Image classification data set "data" (christian-rncl/DLSummer2018 on GitHub). Class labels (3): new folder, cabbage, lettuce.

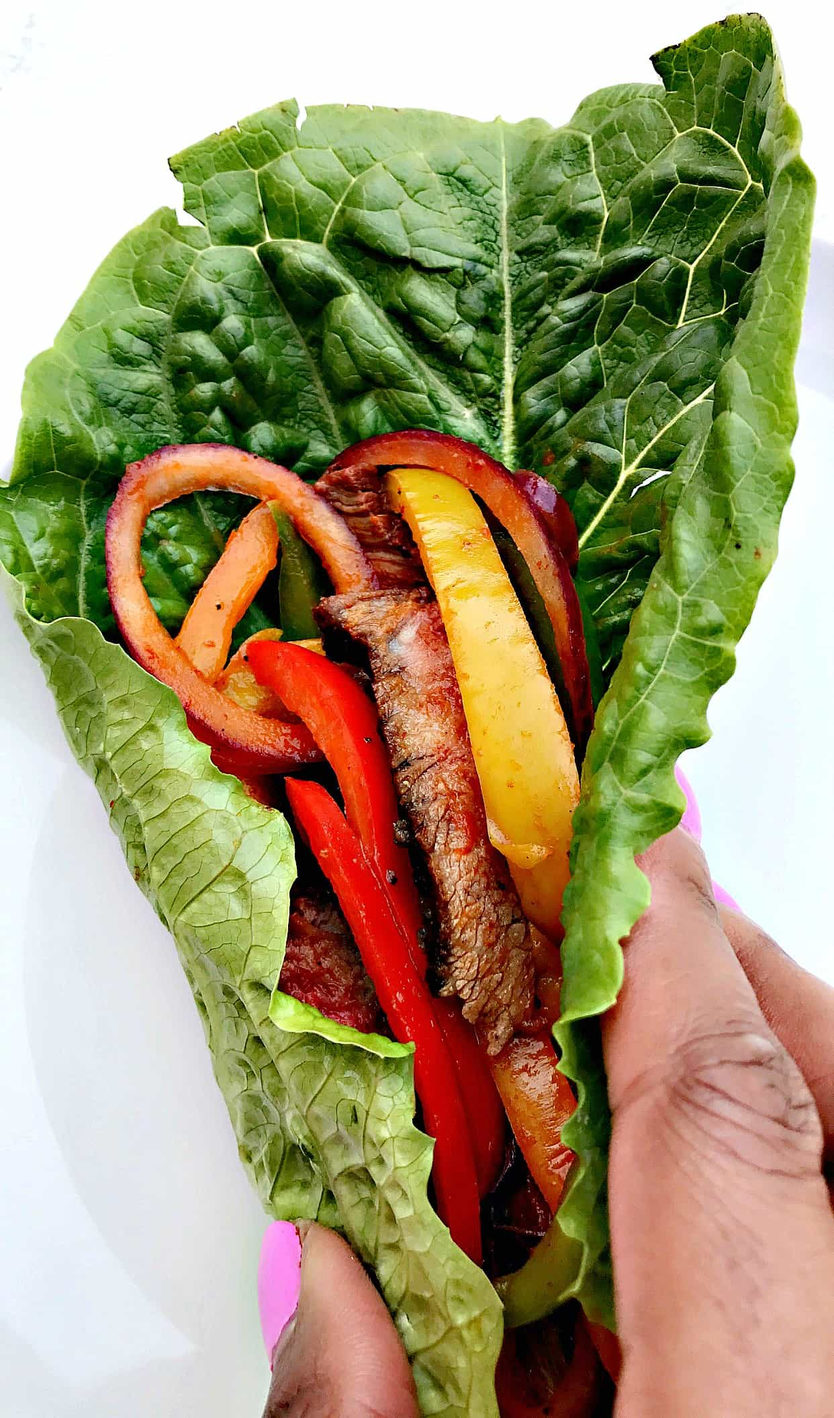
Label: lettuce

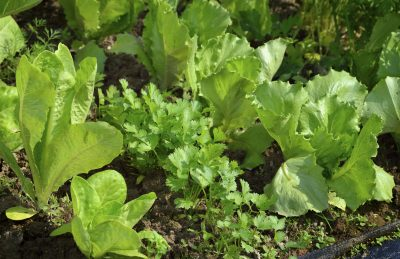
Label: lettuce

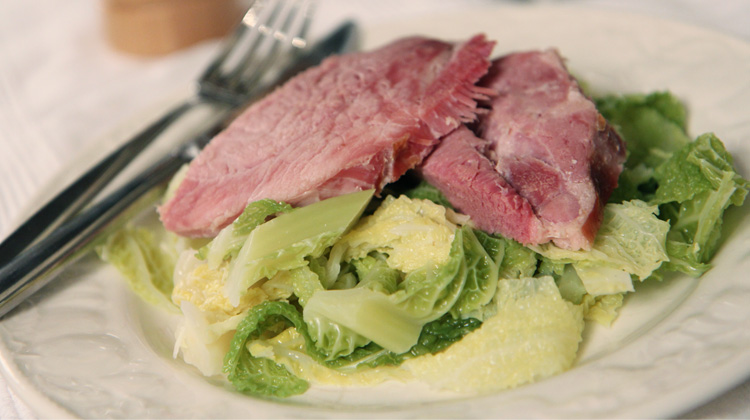
Label: cabbage

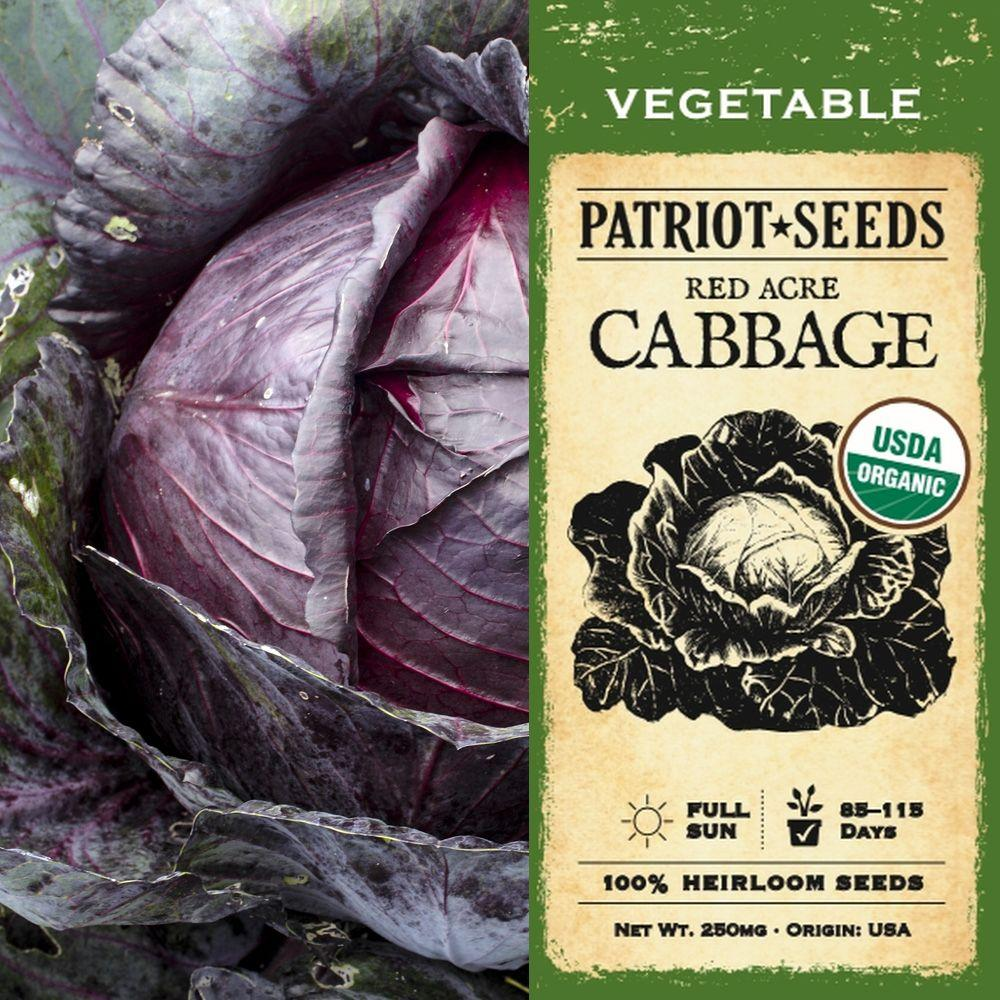
Label: cabbage

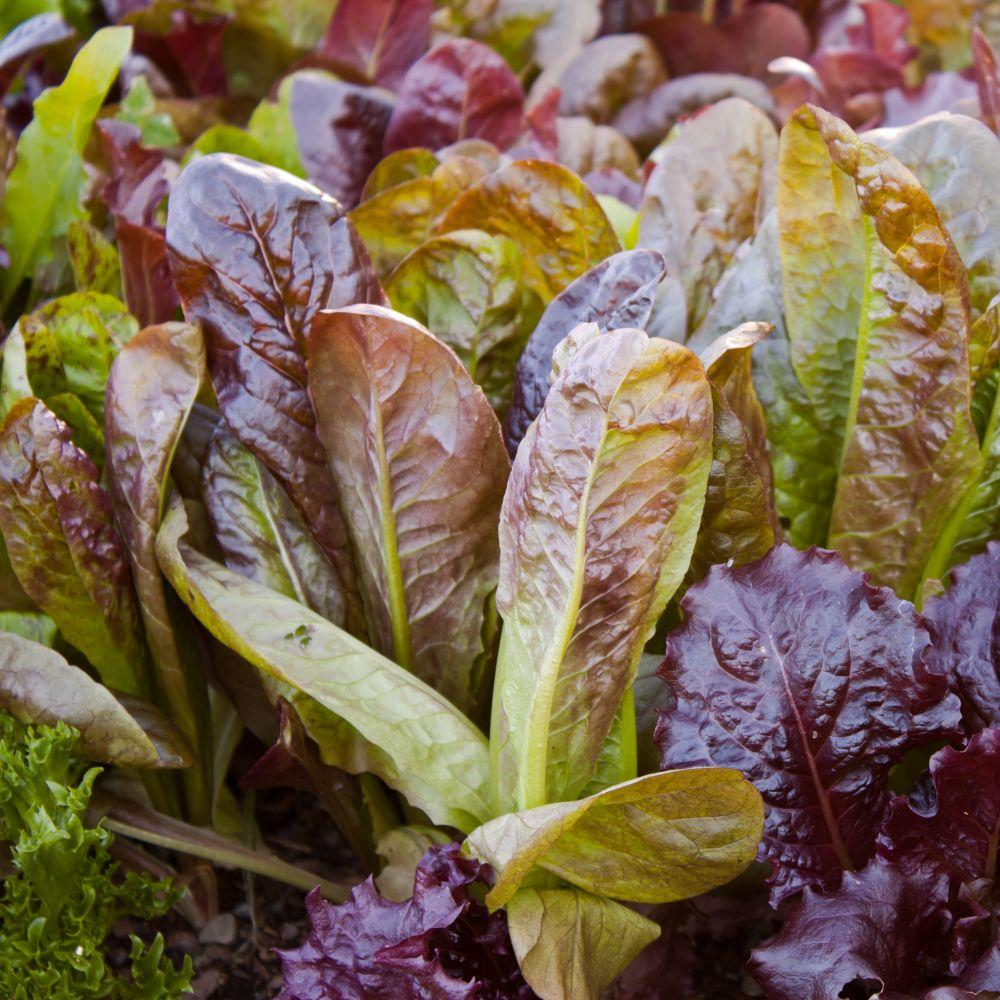
Label: lettuce

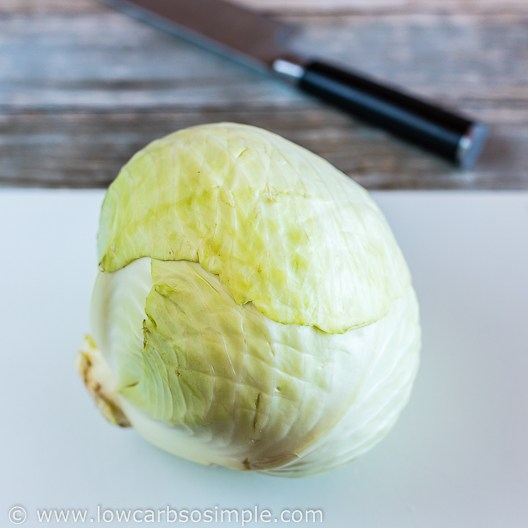
Label: cabbage
